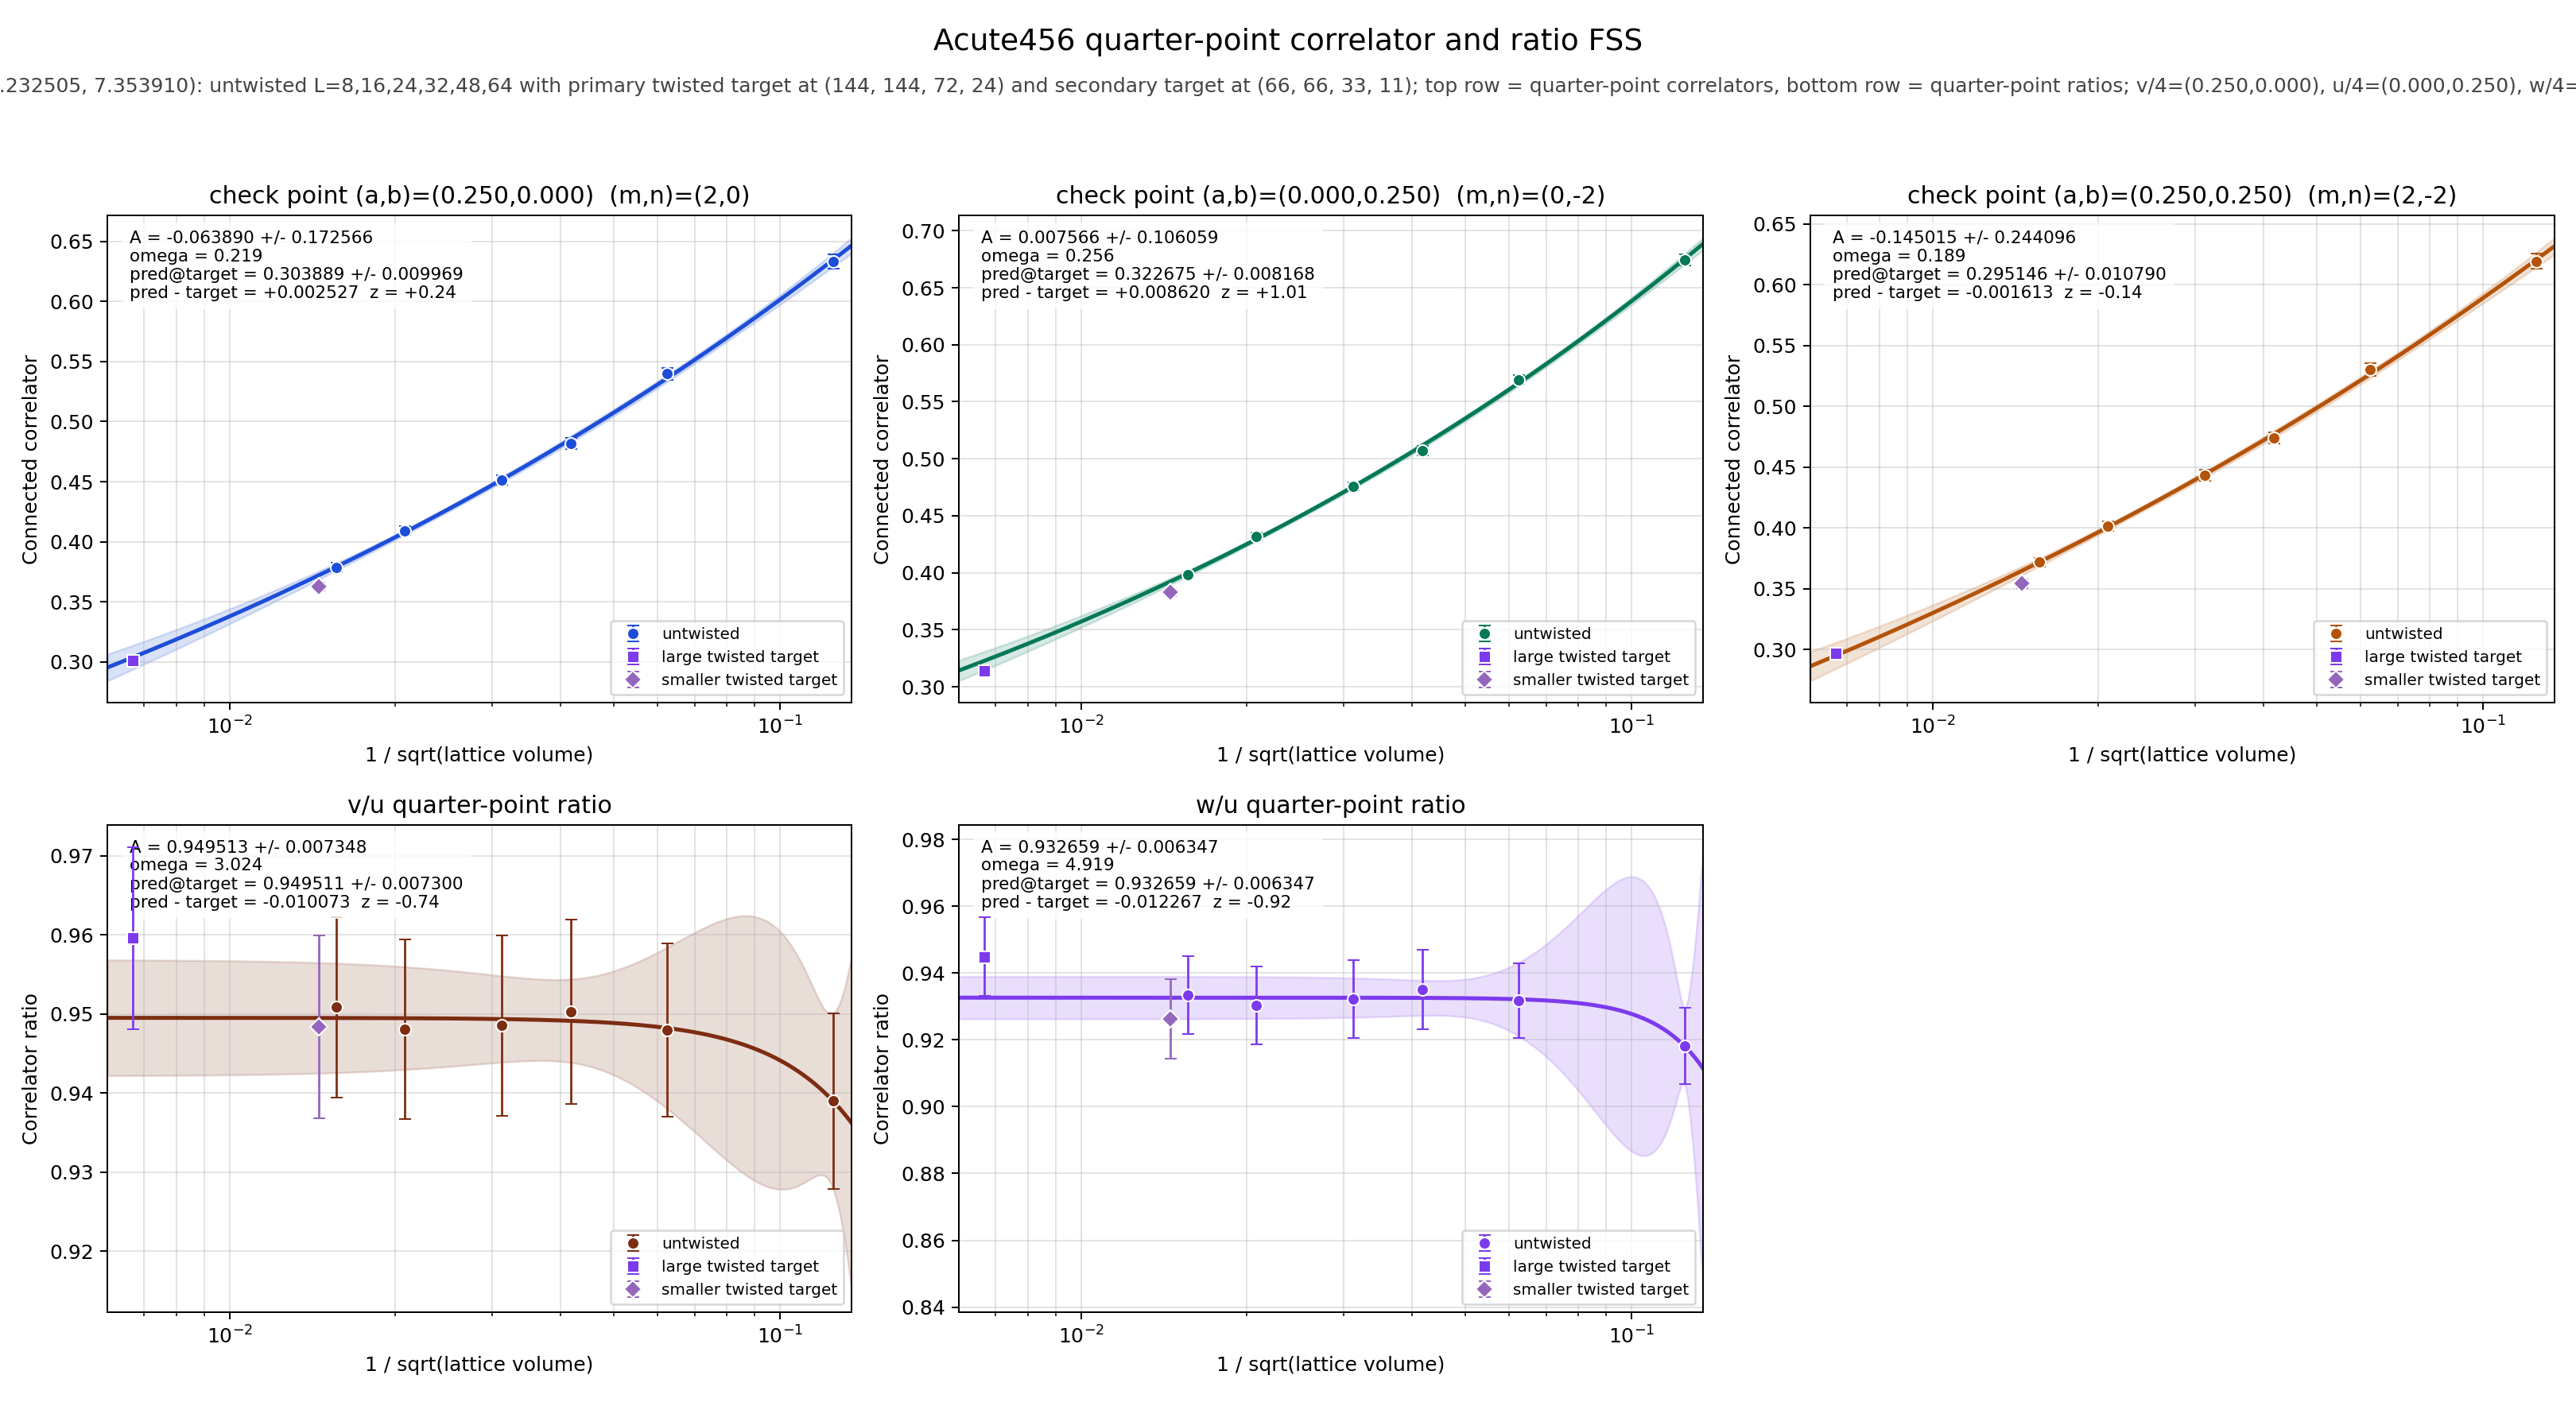

The table this chart was drawn from, first rows:
panel	series	x	y	sigma	fit_A	fit_sigma_A	fit_omega	pred_target	pred_target_sigma	delta_target	z_target	twisted_x	twisted_y	twisted_sigma
v/4	untwisted	0.125	0.6335	0.005946	-0.06389	0.1726	0.2189	0.3039	0.009969	0.002527	0.2444	0.006672	0.3014	0.002751
v/4	untwisted	0.0625	0.5399	0.004873	-0.06389	0.1726	0.2189	0.3039	0.009969	0.002527	0.2444	0.006672	0.3014	0.002751
v/4	untwisted	0.04167	0.4819	0.004555	-0.06389	0.1726	0.2189	0.3039	0.009969	0.002527	0.2444	0.006672	0.3014	0.002751
v/4	untwisted	0.03125	0.4513	0.004227	-0.06389	0.1726	0.2189	0.3039	0.009969	0.002527	0.2444	0.006672	0.3014	0.002751
v/4	untwisted	0.02083	0.4093	0.003824	-0.06389	0.1726	0.2189	0.3039	0.009969	0.002527	0.2444	0.006672	0.3014	0.002751
v/4	untwisted	0.01562	0.3789	0.003531	-0.06389	0.1726	0.2189	0.3039	0.009969	0.002527	0.2444	0.006672	0.3014	0.002751
v/4	twisted	0.006672	0.3014	0.002751	-0.06389	0.1726	0.2189	0.3039	0.009969	0.002527	0.2444	0.006672	0.3014	0.002751
u/4	untwisted	0.125	0.6746	0.004841	0.007566	0.1061	0.2562	0.3227	0.008168	0.00862	1.011	0.006672	0.3141	0.002451
u/4	untwisted	0.0625	0.5695	0.004095	0.007566	0.1061	0.2562	0.3227	0.008168	0.00862	1.011	0.006672	0.3141	0.002451
u/4	untwisted	0.04167	0.5071	0.003961	0.007566	0.1061	0.2562	0.3227	0.008168	0.00862	1.011	0.006672	0.3141	0.002451
u/4	untwisted	0.03125	0.4758	0.003607	0.007566	0.1061	0.2562	0.3227	0.008168	0.00862	1.011	0.006672	0.3141	0.002451
u/4	untwisted	0.02083	0.4317	0.003249	0.007566	0.1061	0.2562	0.3227	0.008168	0.00862	1.011	0.006672	0.3141	0.002451
u/4	untwisted	0.01562	0.3984	0.003006	0.007566	0.1061	0.2562	0.3227	0.008168	0.00862	1.011	0.006672	0.3141	0.002451
u/4	twisted	0.006672	0.3141	0.002451	0.007566	0.1061	0.2562	0.3227	0.008168	0.00862	1.011	0.006672	0.3141	0.002451
w/4	untwisted	0.125	0.6194	0.006292	-0.145	0.2441	0.1889	0.2951	0.01079	-0.001613	-0.1444	0.006672	0.2968	0.002888
w/4	untwisted	0.0625	0.5306	0.005148	-0.145	0.2441	0.1889	0.2951	0.01079	-0.001613	-0.1444	0.006672	0.2968	0.002888
w/4	untwisted	0.04167	0.4742	0.00479	-0.145	0.2441	0.1889	0.2951	0.01079	-0.001613	-0.1444	0.006672	0.2968	0.002888
w/4	untwisted	0.03125	0.4436	0.004404	-0.145	0.2441	0.1889	0.2951	0.01079	-0.001613	-0.1444	0.006672	0.2968	0.002888
w/4	untwisted	0.02083	0.4016	0.004056	-0.145	0.2441	0.1889	0.2951	0.01079	-0.001613	-0.1444	0.006672	0.2968	0.002888
w/4	untwisted	0.01562	0.3719	0.003713	-0.145	0.2441	0.1889	0.2951	0.01079	-0.001613	-0.1444	0.006672	0.2968	0.002888
w/4	twisted	0.006672	0.2968	0.002888	-0.145	0.2441	0.1889	0.2951	0.01079	-0.001613	-0.1444	0.006672	0.2968	0.002888
(v/4)/(u/4)	untwisted	0.125	0.939	0.01109	0.9495	0.007348	3.024	0.9495	0.0073	-0.01007	-0.7383	0.006672	0.9596	0.01153
(v/4)/(u/4)	untwisted	0.0625	0.948	0.01094	0.9495	0.007348	3.024	0.9495	0.0073	-0.01007	-0.7383	0.006672	0.9596	0.01153
(v/4)/(u/4)	untwisted	0.04167	0.9503	0.01165	0.9495	0.007348	3.024	0.9495	0.0073	-0.01007	-0.7383	0.006672	0.9596	0.01153
(v/4)/(u/4)	untwisted	0.03125	0.9485	0.01143	0.9495	0.007348	3.024	0.9495	0.0073	-0.01007	-0.7383	0.006672	0.9596	0.01153
(v/4)/(u/4)	untwisted	0.02083	0.948	0.01137	0.9495	0.007348	3.024	0.9495	0.0073	-0.01007	-0.7383	0.006672	0.9596	0.01153
(v/4)/(u/4)	untwisted	0.01562	0.9509	0.0114	0.9495	0.007348	3.024	0.9495	0.0073	-0.01007	-0.7383	0.006672	0.9596	0.01153
(v/4)/(u/4)	twisted	0.006672	0.9596	0.01153	0.9495	0.007348	3.024	0.9495	0.0073	-0.01007	-0.7383	0.006672	0.9596	0.01153
(w/4)/(u/4)	untwisted	0.125	0.9182	0.01142	0.9327	0.006347	4.919	0.9327	0.006347	-0.01227	-0.9162	0.006672	0.9449	0.01179
(w/4)/(u/4)	untwisted	0.0625	0.9317	0.01125	0.9327	0.006347	4.919	0.9327	0.006347	-0.01227	-0.9162	0.006672	0.9449	0.01179
(w/4)/(u/4)	untwisted	0.04167	0.9351	0.01194	0.9327	0.006347	4.919	0.9327	0.006347	-0.01227	-0.9162	0.006672	0.9449	0.01179
(w/4)/(u/4)	untwisted	0.03125	0.9322	0.01165	0.9327	0.006347	4.919	0.9327	0.006347	-0.01227	-0.9162	0.006672	0.9449	0.01179
(w/4)/(u/4)	untwisted	0.02083	0.9303	0.01172	0.9327	0.006347	4.919	0.9327	0.006347	-0.01227	-0.9162	0.006672	0.9449	0.01179
(w/4)/(u/4)	untwisted	0.01562	0.9335	0.01168	0.9327	0.006347	4.919	0.9327	0.006347	-0.01227	-0.9162	0.006672	0.9449	0.01179
(w/4)/(u/4)	twisted	0.006672	0.9449	0.01179	0.9327	0.006347	4.919	0.9327	0.006347	-0.01227	-0.9162	0.006672	0.9449	0.01179
